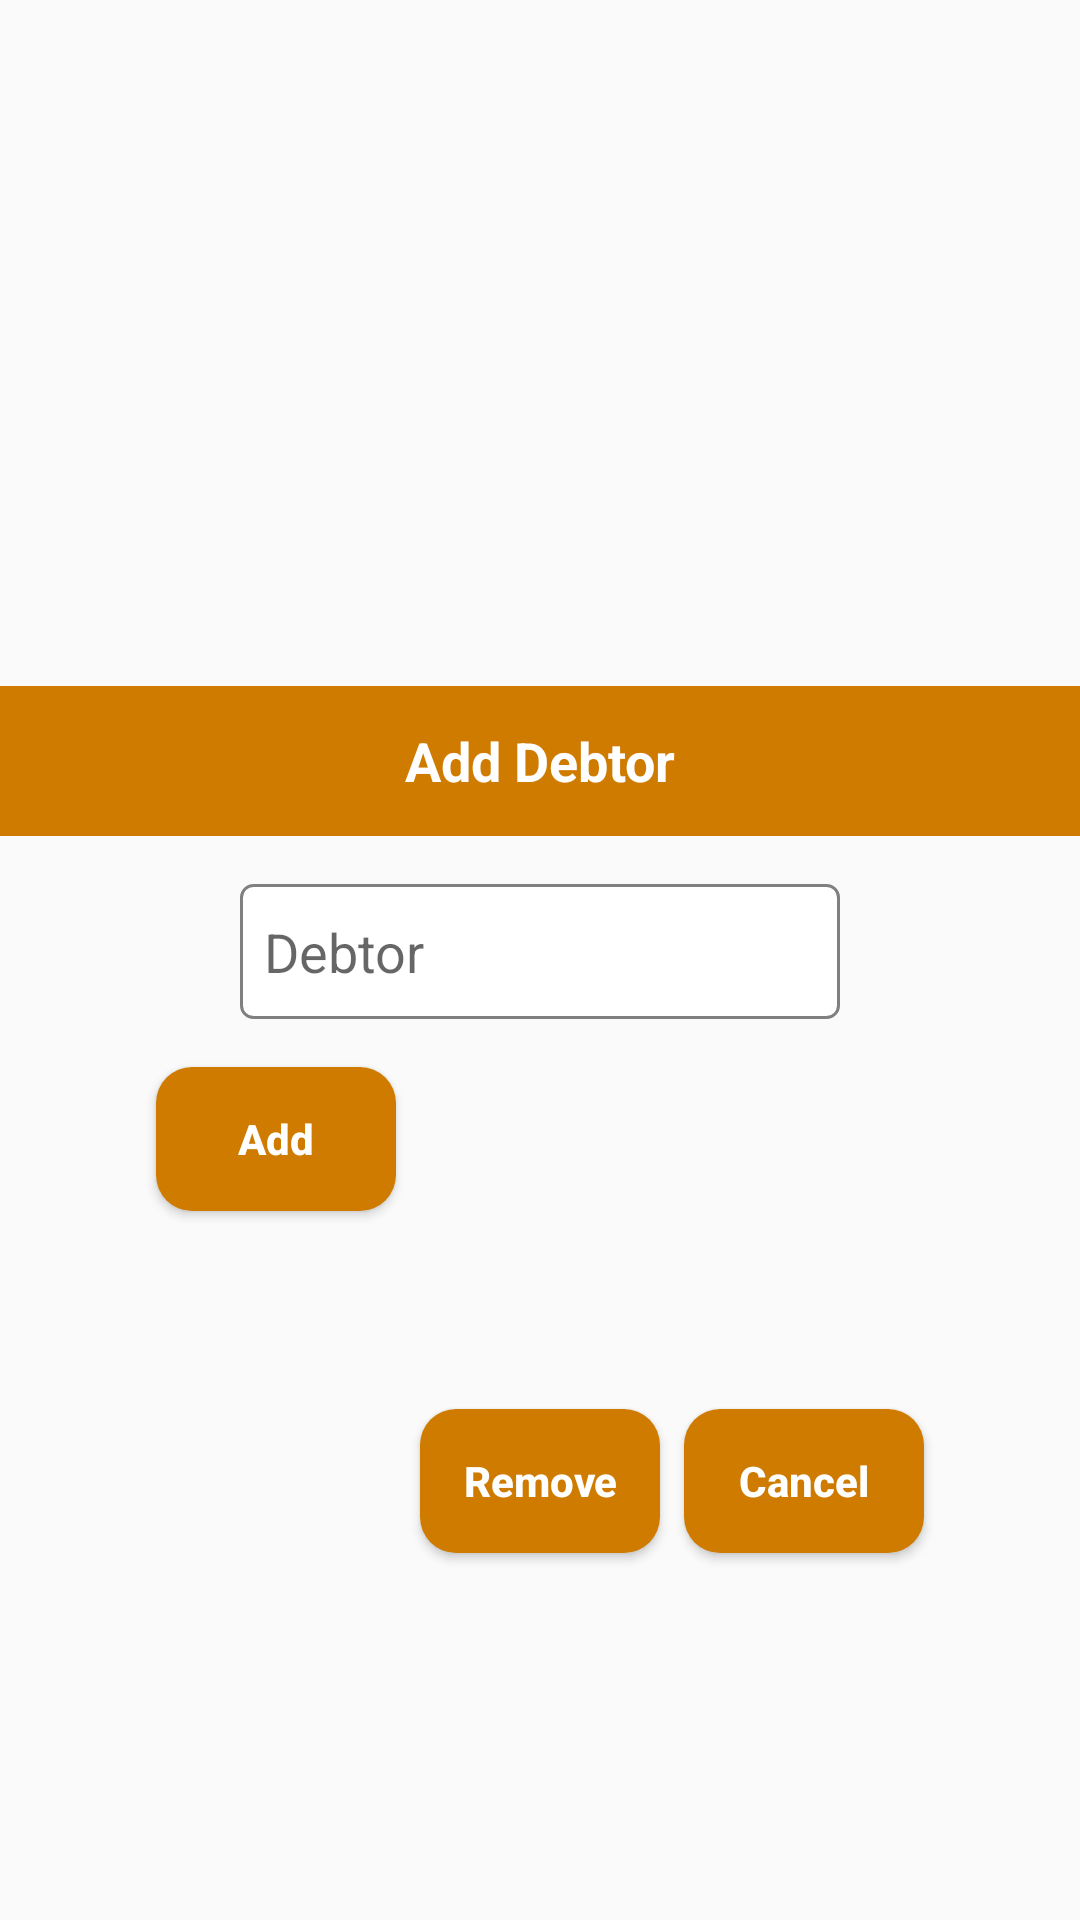

Write the Android layout XML for this screen, with the resource values it uses.
<!-- AndroidManifest.xml: application theme AppTheme -->
<!-- res/layout/dialog_add_payment.xml -->
<?xml version="1.0" encoding="utf-8"?>
<androidx.constraintlayout.widget.ConstraintLayout
        xmlns:android="http://schemas.android.com/apk/res/android"
        xmlns:app="http://schemas.android.com/apk/res-auto"
        xmlns:tools="http://schemas.android.com/tools"
        android:layout_width="match_parent"
        android:layout_height="wrap_content">

    <TextView
            android:id="@+id/tvPayment"
            android:layout_width="0dp"
            android:layout_height="50dp"
            android:text="@string/add_debtor"
            android:textColor="@color/white"
            android:gravity="center"
            android:textSize="18sp"
            android:textStyle="bold"
            android:background="@color/colorAccent"
            app:layout_constraintVertical_chainStyle="packed"
            app:layout_constraintStart_toStartOf="parent"
            app:layout_constraintEnd_toEndOf="parent"
            app:layout_constraintTop_toTopOf="parent"
            app:layout_constraintBottom_toTopOf="@id/etPaymentName"/>

    <AutoCompleteTextView
            android:id="@+id/etPaymentName"
            android:layout_width="wrap_content"
            android:layout_height="wrap_content"
            android:layout_marginTop="16dp"
            android:paddingStart="8dp"
            android:paddingEnd="8dp"
            android:hint="@string/debtor"
            android:inputType="textPersonName"
            android:imeOptions="actionDone"
            android:background="@drawable/rectangle_background"
            app:layout_constraintBottom_toTopOf="@id/btnAdd"
            app:layout_constraintTop_toBottomOf="@id/tvPayment"
            app:layout_constraintStart_toStartOf="parent"
            app:layout_constraintEnd_toEndOf="parent"
            tools:ignore="AutoFill,LabelFor"/>

    <Button
            android:id="@+id/btnAdd"
            style="@style/ButtonPayment"
            android:text="@string/add"
            android:layout_marginStart="8dp"
            android:layout_marginEnd="8dp"
            app:layout_constraintTop_toBottomOf="@id/etPaymentName"
            app:layout_constraintBottom_toBottomOf="parent"
            app:layout_constraintStart_toStartOf="parent"
            app:layout_constraintEnd_toStartOf="@id/btnRemove"
            app:layout_constraintHorizontal_chainStyle="packed"/>

    <Button
            android:id="@+id/btnRemove"
            style="@style/ButtonPayment"
            android:text="@string/remove"
            app:layout_constraintTop_toBottomOf="@id/etPaymentName"
            app:layout_constraintBottom_toBottomOf="parent"
            app:layout_constraintStart_toEndOf="@id/btnAdd"
            app:layout_constraintEnd_toStartOf="@id/btnCancel"/>

    <Button
            android:id="@+id/btnCancel"
            style="@style/ButtonPayment"
            android:text="@string/cancel"
            android:layout_marginStart="8dp"
            android:layout_marginEnd="8dp"
            app:layout_constraintTop_toBottomOf="@id/etPaymentName"
            app:layout_constraintBottom_toBottomOf="parent"
            app:layout_constraintStart_toEndOf="@id/btnRemove"
            app:layout_constraintEnd_toEndOf="parent"/>

</androidx.constraintlayout.widget.ConstraintLayout>
<!-- resources referenced by this layout -->
<resources>
  <color name="colorAccent">#CE7B00</color>
  <color name="white">#FFFFFF</color>
  <!-- drawable rectangle_background (drawable) -->
  <?xml version="1.0" encoding="utf-8"?>
  <shape xmlns:android="http://schemas.android.com/apk/res/android"
         android:shape="rectangle">
  
      <size android:width="200dp"
            android:height="45dp"/>
      <solid android:color="@color/white"/>
      <stroke android:width="1dp"
              android:color="@color/gray"/>
      <corners android:radius="4dp"/>
  </shape>
  <string name="add">Add</string>
  <string name="add_debtor">Add Debtor</string>
  <string name="cancel">Cancel</string>
  <string name="debtor">Debtor</string>
  <string name="remove">Remove</string>
  <style name="ButtonPayment" parent="Base.Widget.AppCompat.Button">
          <item name="android:layout_width">80dp</item>
          <item name="android:layout_height">wrap_content</item>
          <item name="android:layout_marginBottom">8dp</item>
          <item name="android:layout_marginTop">16dp</item>
          <item name="android:paddingStart">8dp</item>
          <item name="android:paddingEnd">8dp</item>
          <item name="android:textAllCaps">false</item>
          <item name="android:textColor">@color/white</item>
          <item name="android:textStyle">bold</item>
          <item name="android:background">@drawable/btn_rounded_blue</item>
      </style>
  <style name="AppTheme" parent="Theme.AppCompat.Light.NoActionBar">
          
          <item name="colorPrimary">@color/colorPrimary</item>
          <item name="colorPrimaryDark">@color/colorPrimaryDark</item>
          <item name="colorAccent">@color/colorAccent</item>
      </style>
  <color name="gray">#808080</color>
  <!-- drawable btn_rounded_blue (drawable) -->
  <?xml version="1.0" encoding="utf-8"?>
  <shape xmlns:android="http://schemas.android.com/apk/res/android"
         android:shape="rectangle">
      <solid android:color="@color/colorAccent"/>
      <size android:width="130dp"/>
      <size android:height="45dp"/>
      <corners android:radius="12dp"/>
  </shape>
  <color name="colorPrimary">#939596</color>
  <color name="colorPrimaryDark">#724400</color>
</resources>
